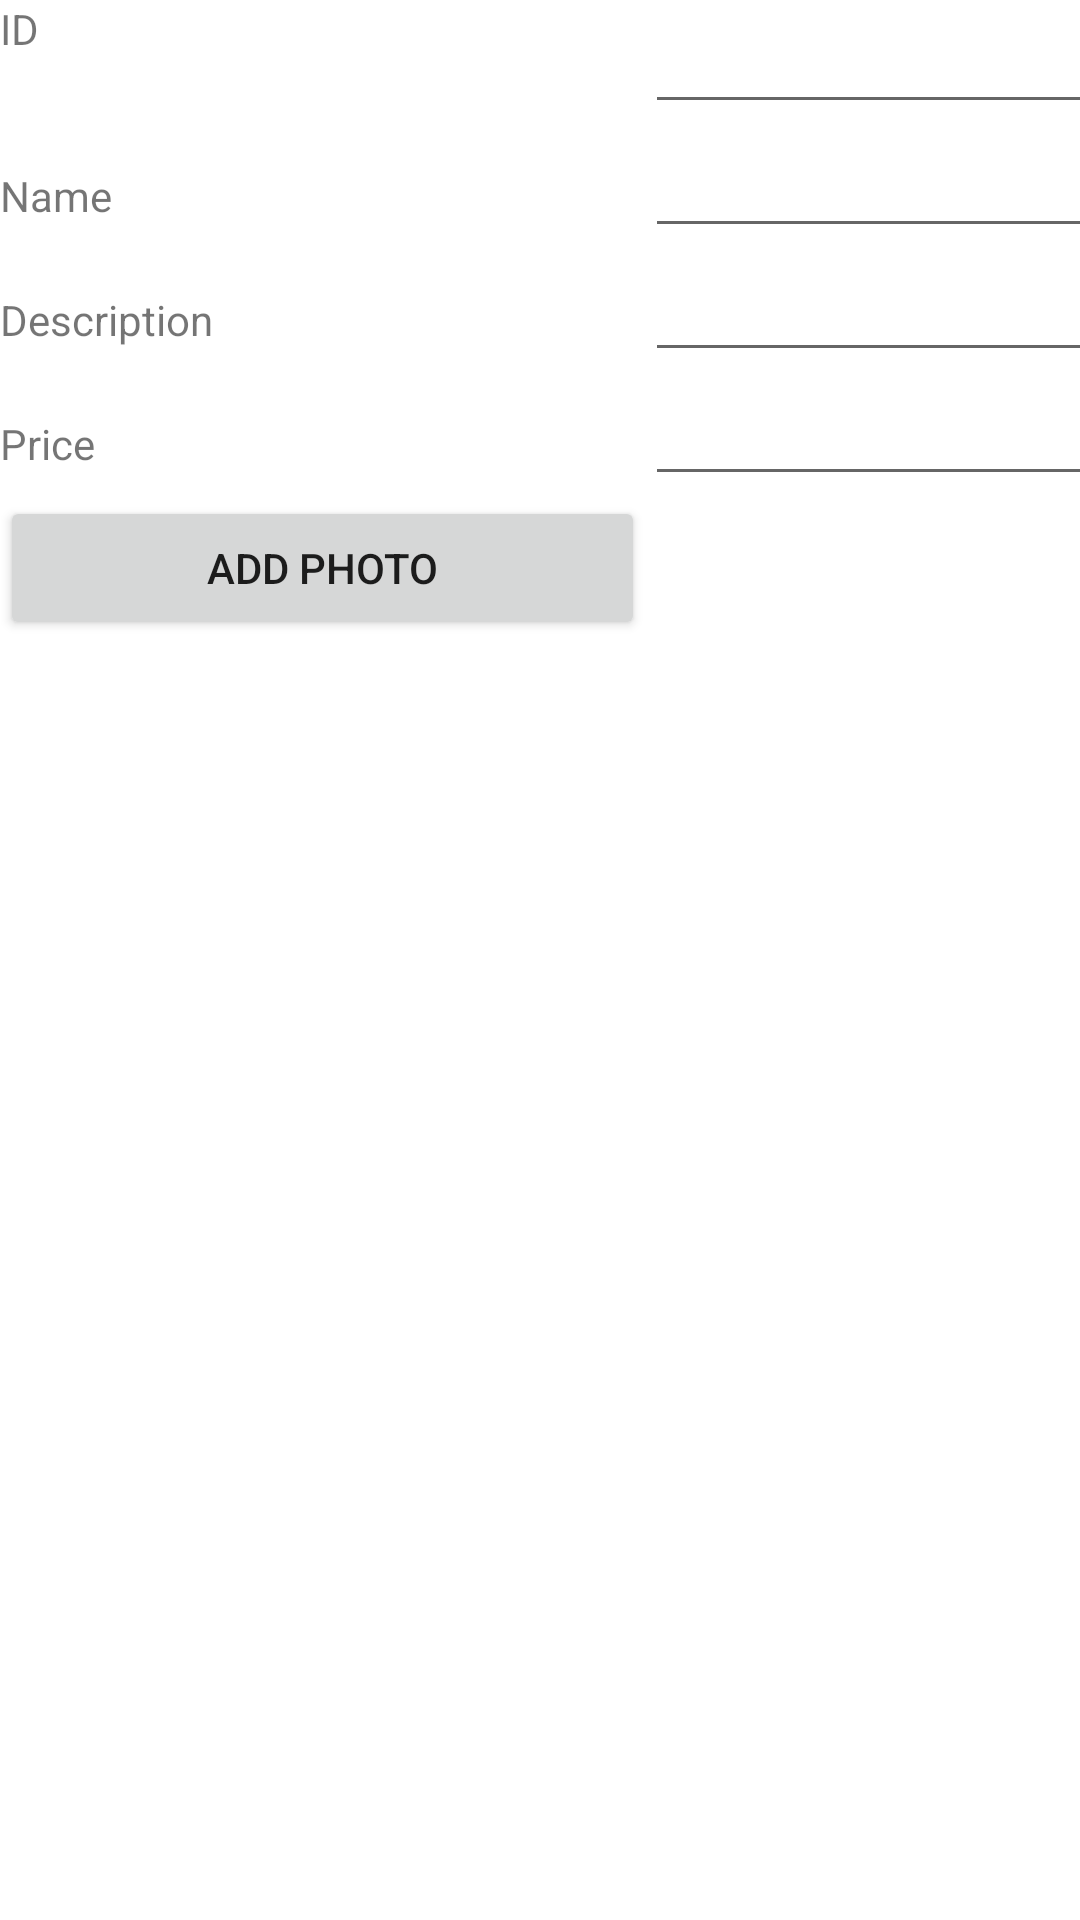

Layout XML and referenced resources for this Android screen:
<!-- AndroidManifest.xml: application theme Theme.ProyectoPersonal -->
<!-- res/layout/activity_add_comidas.xml -->
<?xml version="1.0" encoding="utf-8"?>
<androidx.constraintlayout.widget.ConstraintLayout xmlns:android="http://schemas.android.com/apk/res/android"
    xmlns:app="http://schemas.android.com/apk/res-auto"
    xmlns:tools="http://schemas.android.com/tools"
    android:id="@+id/main"
    android:layout_width="match_parent"
    android:layout_height="match_parent"
    tools:context=".AddComidasActivity">

    <TableLayout
        android:layout_width="match_parent"
        android:layout_height="match_parent">

        <TableRow
            android:layout_width="match_parent"
            android:layout_height="match_parent">

            <TextView
                android:id="@+id/textView"
                android:layout_width="wrap_content"
                android:layout_height="match_parent"
                android:text="@string/var_ID" />

            <EditText
                android:id="@+id/txtComidaID"
                android:layout_width="wrap_content"
                android:layout_height="wrap_content"
                android:ems="10"
                android:inputType="text" />

        </TableRow>

        <TableRow
            android:layout_width="match_parent"
            android:layout_height="match_parent">

            <TextView
                android:id="@+id/textView2"
                android:layout_width="wrap_content"
                android:layout_height="wrap_content"
                android:text="@string/var_Name" />

            <EditText
                android:id="@+id/txtComidaName"
                android:layout_width="wrap_content"
                android:layout_height="wrap_content"
                android:ems="10"
                android:inputType="text" />

        </TableRow>

        <TableRow
            android:layout_width="match_parent"
            android:layout_height="match_parent">

            <TextView
                android:id="@+id/textView3"
                android:layout_width="wrap_content"
                android:layout_height="wrap_content"
                android:text="@string/Description" />

            <EditText
                android:id="@+id/txtComidaDescripcion"
                android:layout_width="wrap_content"
                android:layout_height="wrap_content"
                android:ems="10"
                android:inputType="text" />

        </TableRow>

        <TableRow
            android:layout_width="match_parent"
            android:layout_height="match_parent">

            <TextView
                android:id="@+id/textView4"
                android:layout_width="wrap_content"
                android:layout_height="wrap_content"
                android:text="@string/price" />

            <EditText
                android:id="@+id/txtComidaPrecio"
                android:layout_width="wrap_content"
                android:layout_height="wrap_content"
                android:ems="10"
                android:inputType="text" />

        </TableRow>

        <TableRow
            android:layout_width="match_parent"
            android:layout_height="match_parent">

            <Button
                android:id="@+id/btnAddPhoto"
                android:layout_width="215dp"
                android:layout_height="wrap_content"
                android:text="@string/btn_AddPhoto" />
        </TableRow>

        <TableRow
            android:id="@+id/rowImgPhoto"
            android:layout_width="match_parent"
            android:layout_height="match_parent"
            android:visibility="gone">

            <ImageView
                android:id="@+id/imgPhoto"
                android:layout_width="100dp"
                android:layout_height="130dp"
                android:layout_marginTop="16dp"
                android:contentDescription="@string/photo"
                android:scaleType="centerCrop"
                android:scrollbarAlwaysDrawHorizontalTrack="true"
                android:scrollbarAlwaysDrawVerticalTrack="true"
                app:srcCompat="@drawable/person_img" />
        </TableRow>

    </TableLayout>
</androidx.constraintlayout.widget.ConstraintLayout>
<!-- resources referenced by this layout -->
<resources>
  <string name="Description">Description</string>
  <string name="btn_AddPhoto">Add Photo</string>
  <string name="photo">Photo</string>
  <string name="price">Price</string>
  <string name="var_ID">ID</string>
  <string name="var_Name">Name</string>
  <style name="Theme.ProyectoPersonal" parent="Base.Theme.ProyectoPersonal" />
  <style name="Base.Theme.ProyectoPersonal" parent="Theme.MaterialComponents.DayNight.DarkActionBar">
          
          
      </style>
</resources>
